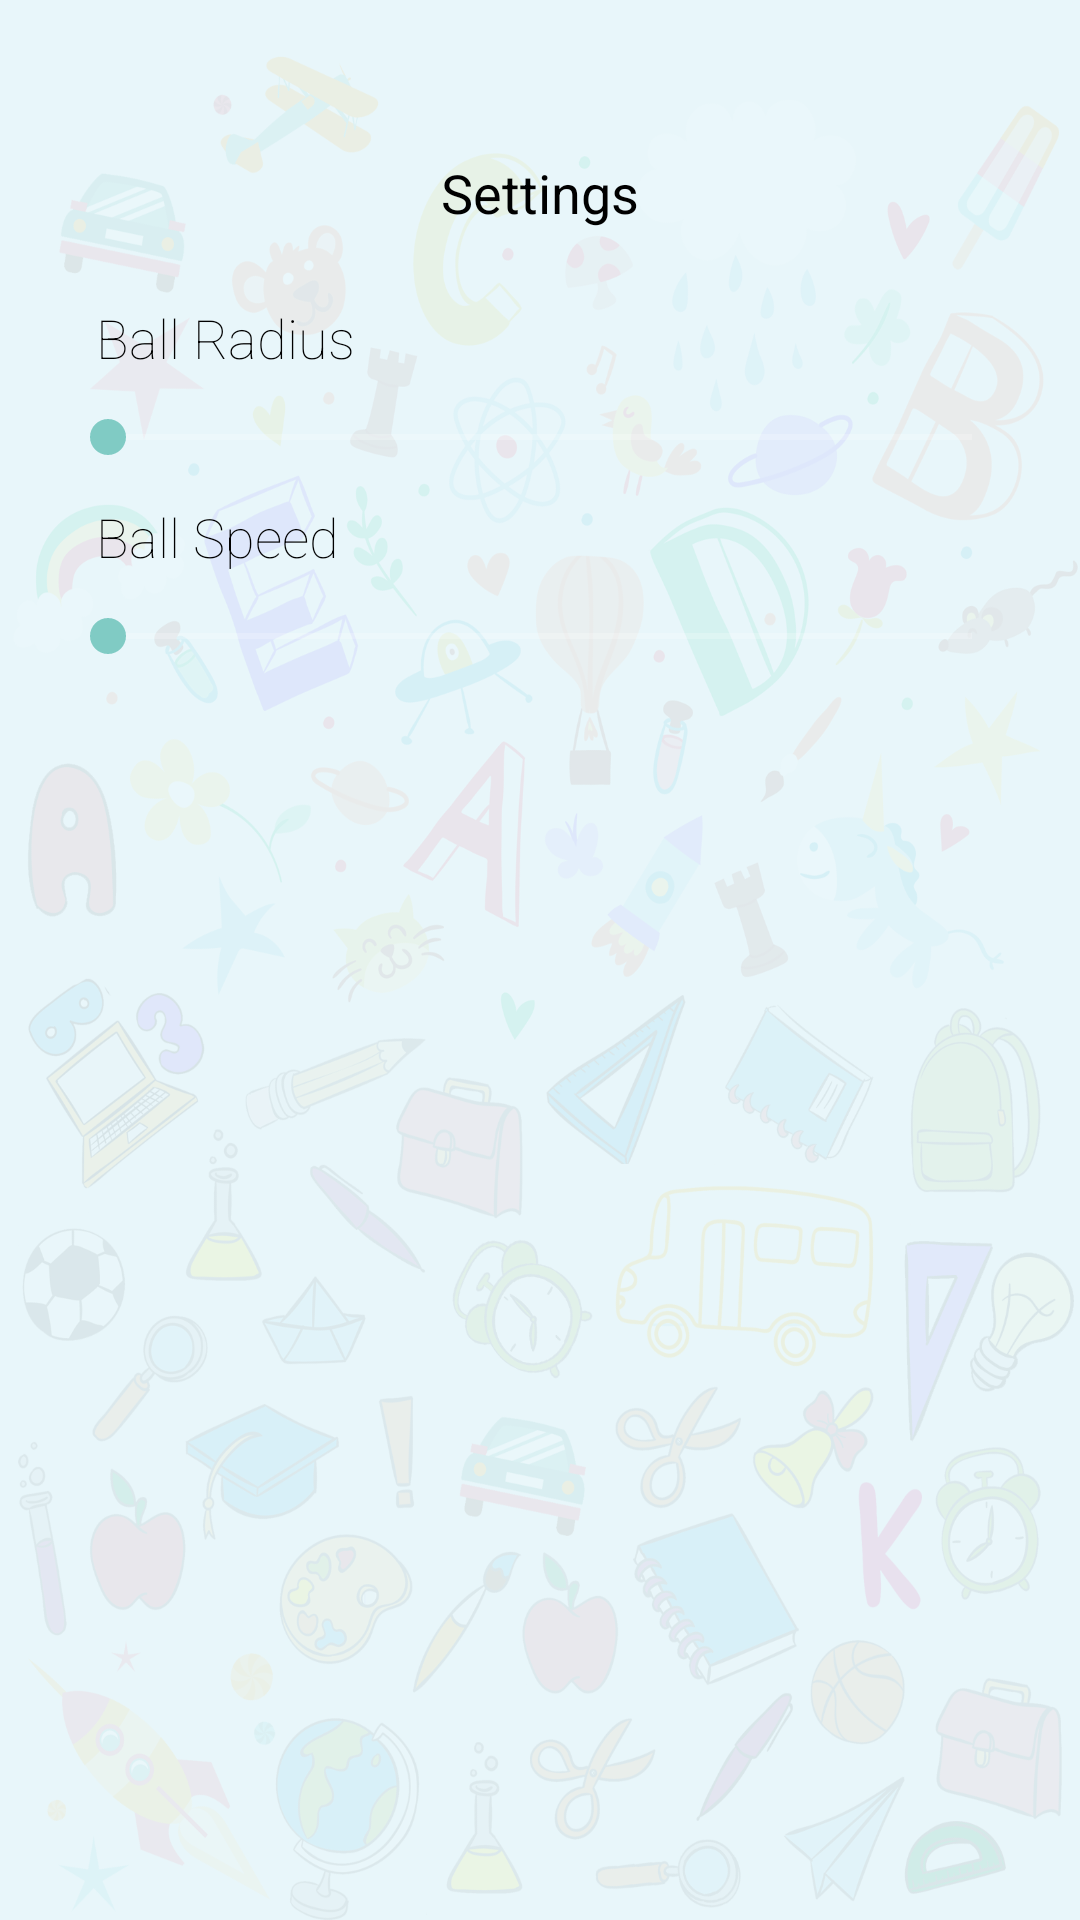

Layout XML and referenced resources for this Android screen:
<!-- AndroidManifest.xml: application theme AppTheme -->
<!-- res/layout/settings_item.xml -->
<?xml version="1.0" encoding="utf-8"?>
<LinearLayout xmlns:android="http://schemas.android.com/apk/res/android"
    android:layout_width="match_parent"
    android:layout_height="match_parent"
    android:orientation="vertical"
    android:padding="20dp">

    <ImageView
        android:layout_width="wrap_content"
        android:layout_height="wrap_content"
        android:layout_gravity="center_horizontal"
        android:layout_marginTop="20dp"
        android:background="@drawable/settings"
        android:contentDescription="@string/textBallRadius" />

    <TextView
        style="@style/ButtonText"
        android:layout_width="wrap_content"
        android:layout_height="wrap_content"
        android:layout_gravity="center_horizontal"
        android:layout_marginBottom="20dp"
        android:text="@string/textSettings"
        android:textColor="@color/color_green" />

    <TextView
        style="@style/ButtonText"
        android:layout_width="wrap_content"
        android:layout_height="wrap_content"
        android:layout_gravity="start"
        android:text="@string/textBallRadius"
        android:textStyle="normal" />

    <SeekBar
        android:id="@+id/seekBarBallRadius"
        android:layout_width="match_parent"
        android:layout_height="wrap_content"
        android:layout_gravity="center_horizontal" />

    <TextView
        style="@style/ButtonText"
        android:layout_width="wrap_content"
        android:layout_height="wrap_content"
        android:layout_gravity="start"
        android:layout_marginTop="20dp"
        android:text="@string/textBallSpeed"
        android:textStyle="normal" />

    <SeekBar
        android:id="@+id/seekBarBallSpeed"
        android:layout_width="match_parent"
        android:layout_height="wrap_content"
        android:layout_gravity="center_horizontal"
        android:layout_marginBottom="20dp" />

</LinearLayout>
<!-- resources referenced by this layout -->
<resources>
  <string name="textBallRadius">Ball Radius</string>
  <string name="textBallSpeed">Ball Speed</string>
  <string name="textSettings">Settings</string>
  <style name="ButtonText">
          <item name="android:layout_width">fill_parent</item>
          <item name="android:layout_height">wrap_content</item>
          <item name="android:textColor">#000000</item>
          <item name="android:gravity">bottom|left</item>
          <item name="android:layout_margin">2dp</item>
          <item name="android:textStyle">bold</item>
          <item name="android:textSize">18sp</item>
          <item name="android:fontFamily">sans-serif-thin</item>
          <item name="android:padding">10dp</item>
      </style>
  <style name="AppTheme" parent="Theme.AppCompat.NoActionBar">
          <item name="android:windowBackground">@drawable/backgroundtheme</item>
      </style>
  <!-- drawable backgroundtheme: png bitmap (drawable-hdpi, 433932 bytes) -->
</resources>
